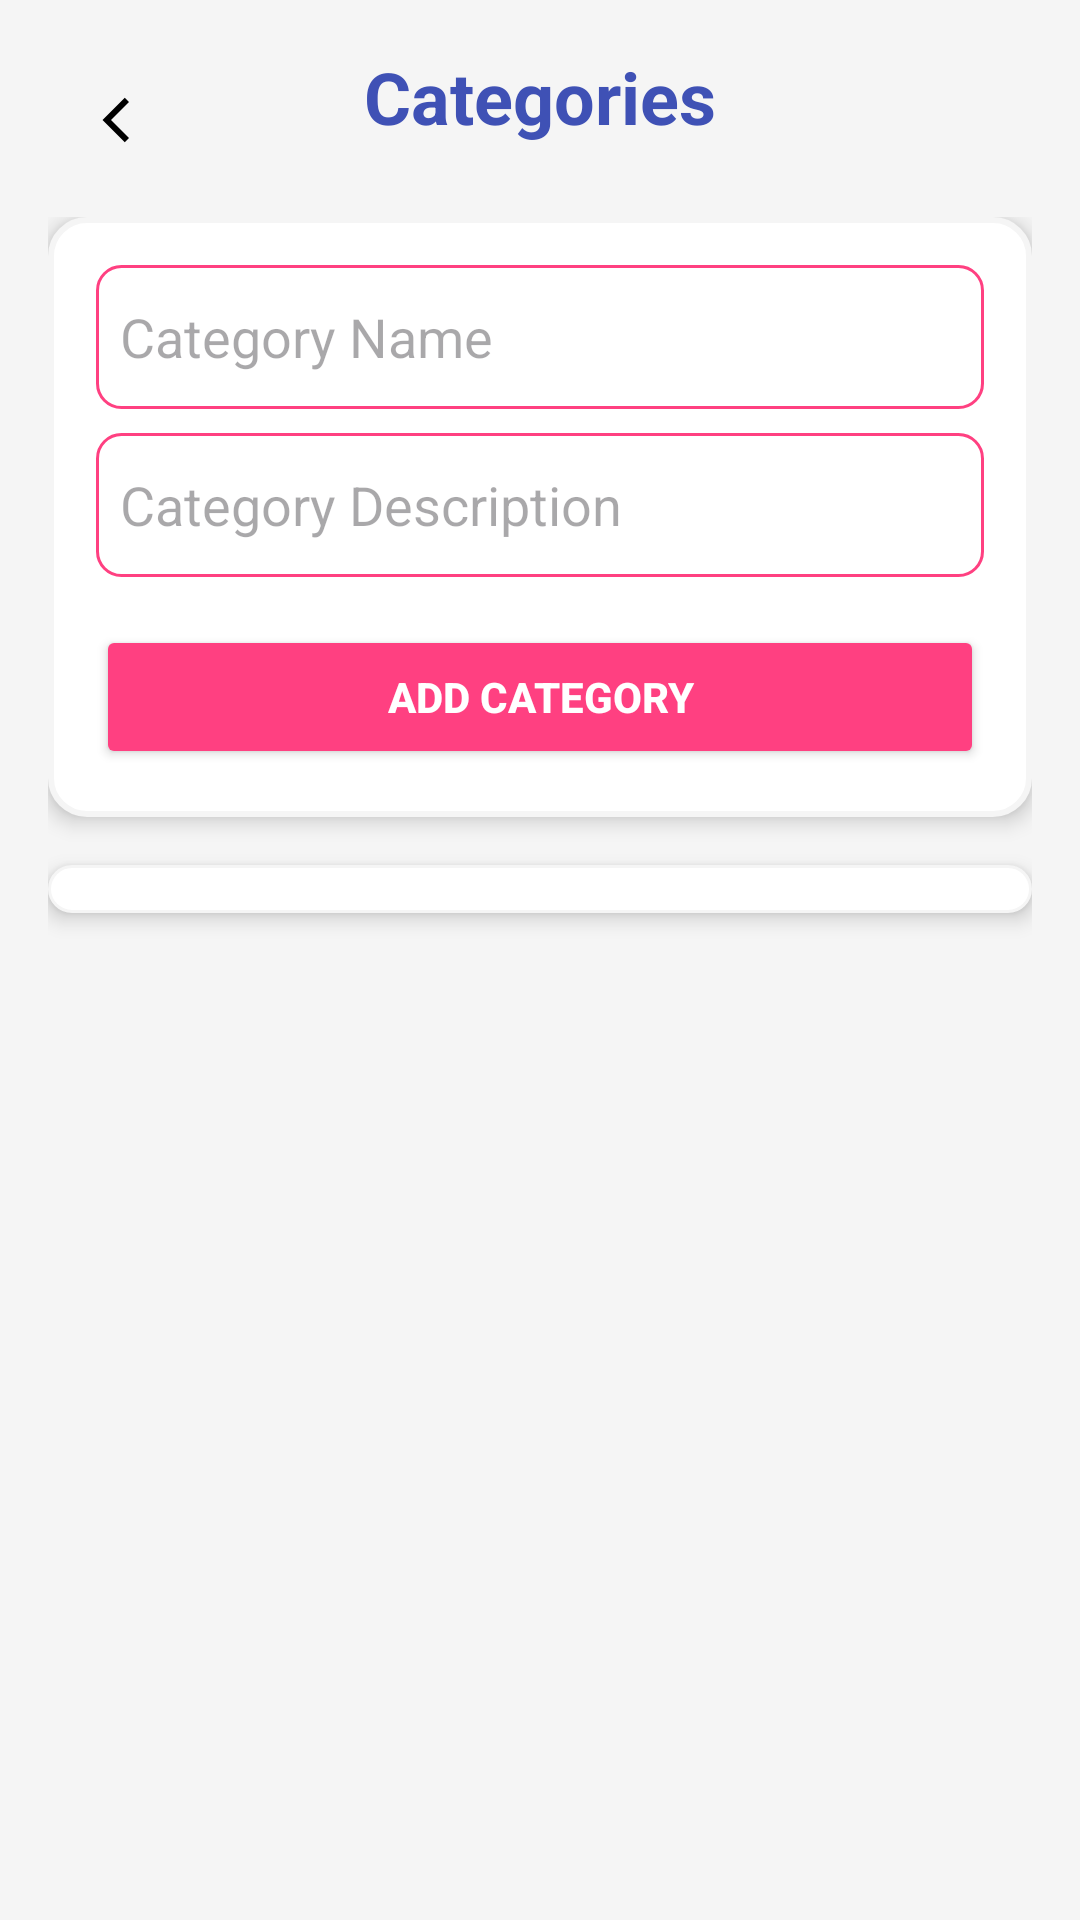

Android layout source for this screen:
<!-- AndroidManifest.xml: application theme Theme.RentifyApp -->
<!-- res/layout/activity_add_category.xml -->
<RelativeLayout xmlns:android="http://schemas.android.com/apk/res/android"
    xmlns:app="http://schemas.android.com/apk/res-auto"
    xmlns:tools="http://schemas.android.com/tools"
    android:id="@+id/main"
    android:layout_width="match_parent"
    android:layout_height="match_parent"
    android:background="@color/light_background"
    tools:context=".AddCategory">

    
    <TextView
        android:id="@+id/textViewTitle"
        android:layout_width="wrap_content"
        android:layout_height="wrap_content"
        android:text="Categories"
        android:textSize="24sp"
        android:textStyle="bold"
        android:textColor="@color/dark_primary"
        android:layout_centerHorizontal="true"
        android:layout_marginTop="16dp" />

    
    <ImageButton
        android:id="@+id/buttonBackToProfile"
        android:layout_width="48dp"
        android:layout_height="48dp"
        android:src="@drawable/ic_back_arrow"
        android:background="?attr/selectableItemBackground"
        android:contentDescription="Back"
        android:layout_marginStart="16dp"
        android:layout_marginTop="16dp"
        android:layout_alignParentStart="true" />

    
    <ScrollView
        android:layout_width="match_parent"
        android:layout_height="match_parent"
        android:layout_below="@id/textViewTitle"
        android:layout_marginTop="8dp"
        android:fillViewport="true">

        <LinearLayout
            android:layout_width="match_parent"
            android:layout_height="wrap_content"
            android:orientation="vertical"
            android:padding="16dp">

            
            <LinearLayout
                android:id="@+id/addCategoryForm"
                android:layout_width="match_parent"
                android:layout_height="wrap_content"
                android:orientation="vertical"
                android:background="@drawable/category_form_background"
                android:padding="16dp"
                android:elevation="4dp">


                <EditText
                    android:id="@+id/editTextCategoryName"
                    android:layout_width="match_parent"
                    android:layout_height="wrap_content"
                    android:hint="Category Name"
                    android:inputType="text"
                    android:background="@drawable/edittext_background"
                    android:minHeight="48dp"
                    android:padding="8dp"
                    android:layout_marginBottom="8dp" />



                <EditText
                    android:id="@+id/editTextCategoryDescription"
                    android:layout_width="match_parent"
                    android:layout_height="wrap_content"
                    android:hint="Category Description"
                    android:inputType="text"
                    android:background="@drawable/edittext_background"
                    android:minHeight="48dp"
                    android:padding="8dp"
                    android:layout_marginBottom="16dp" />

                <Button
                    android:id="@+id/buttonAddCategory"
                    android:layout_width="match_parent"
                    android:layout_height="wrap_content"
                    android:text="Add Category"
                    android:backgroundTint="@color/button_background"
                    android:textColor="@color/white"
                    android:padding="12dp"
                    android:textStyle="bold" />
            </LinearLayout>

            
            <androidx.recyclerview.widget.RecyclerView
                android:id="@+id/recycler_view_category"
                android:layout_width="match_parent"
                android:layout_height="wrap_content"
                android:layout_marginTop="16dp"
                android:background="@drawable/recycler_view_background"
                android:padding="8dp"
                android:clipToPadding="false"
                android:elevation="4dp"
                android:scrollbars="vertical" />
        </LinearLayout>
    </ScrollView>
</RelativeLayout>
<!-- resources referenced by this layout -->
<resources>
  <color name="button_background">#FF4081</color>
  <color name="dark_primary">#3F51B5</color>
  <color name="light_background">#F5F5F5</color>
  <color name="white">#FFFFFF</color>
  <!-- drawable category_form_background (drawable) -->
  <shape xmlns:android="http://schemas.android.com/apk/res/android">
      <solid android:color="@android:color/white" />
      <corners android:radius="12dp" />
      <stroke android:width="2dp" android:color="@color/light_background" />
  </shape>
  <!-- drawable edittext_background (drawable) -->
  <shape xmlns:android="http://schemas.android.com/apk/res/android">
      <solid android:color="@android:color/white" />
      <corners android:radius="8dp" />
      <stroke android:width="1dp" android:color="@color/primary_border" />
  </shape>
  <!-- drawable ic_back_arrow (drawable) -->
  <vector xmlns:android="http://schemas.android.com/apk/res/android"
      android:width="24dp"
      android:height="24dp"
      android:viewportWidth="24"
      android:viewportHeight="24">
      <path
          android:fillColor="#000000"
          android:pathData="M15,18L9,12L15,6L13.59,4.59L6.17,12L13.59,19.41L15,18Z" />
  </vector>
  <!-- drawable recycler_view_background (drawable) -->
  <shape xmlns:android="http://schemas.android.com/apk/res/android">
      <solid android:color="@android:color/white" />
      <corners android:radius="8dp" />
      <stroke android:width="1dp" android:color="@color/light_background" />
  </shape>
  <style name="Theme.RentifyApp" parent="Base.Theme.RentifyApp" />
  <color name="primary_border">#FF4081</color>
  <style name="Base.Theme.RentifyApp" parent="Theme.Material3.DayNight.NoActionBar">
          
          
      </style>
</resources>
